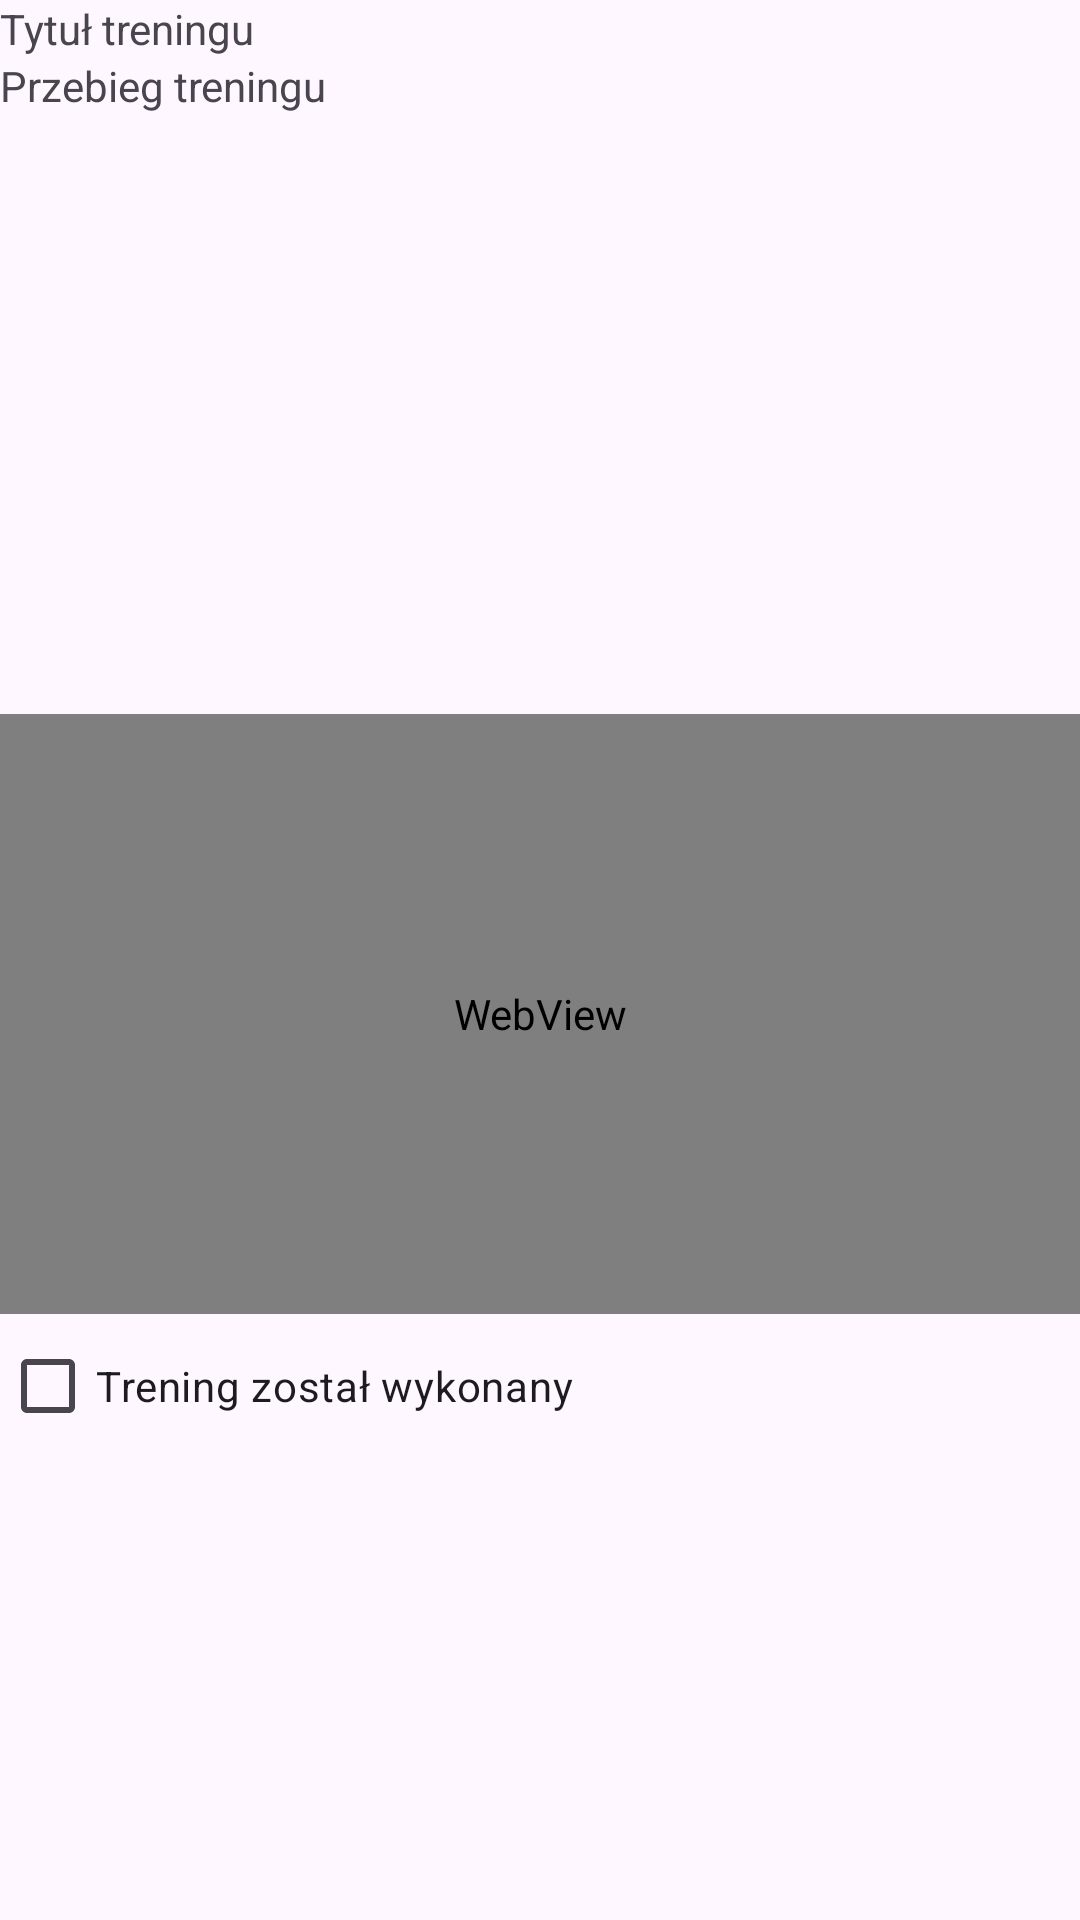

Write the Android layout XML for this screen, with the resource values it uses.
<!-- AndroidManifest.xml: application theme Theme.Material3.Light.NoActionBar -->
<!-- res/layout/fragment_entry_view.xml -->
<?xml version="1.0" encoding="utf-8"?>
<LinearLayout xmlns:android="http://schemas.android.com/apk/res/android"
    android:layout_width="match_parent"
    android:layout_height="match_parent"
    android:orientation="vertical"
    android:layout_margin="@dimen/fragment_frame_margin">

    <TextView
        android:layout_width="match_parent"
        android:layout_height="wrap_content"
        android:text="@string/entry_name_label" />

    <TextView
        android:layout_width="match_parent"
        android:layout_height="wrap_content"
        android:text="@string/entry_description_label" />

    <TextView
        android:id="@+id/entry_description"
        android:layout_width="match_parent"
        android:layout_height="200dp"
        android:gravity="top|left"/>

    <WebView
        android:id="@+id/webview_youtube"
        android:layout_width="match_parent"
        android:layout_height="200dp"/>

    <CheckBox
        android:id="@+id/entry_done"
        android:layout_width="match_parent"
        android:layout_height="wrap_content"
        android:text="@string/entry_done_label" />
</LinearLayout>
<!-- resources referenced by this layout -->
<resources>
  <dimen name="fragment_frame_margin">10dp</dimen>
  <string name="entry_description_label">Przebieg treningu</string>
  <string name="entry_done_label">Trening został wykonany</string>
  <string name="entry_name_label">Tytuł treningu</string>
</resources>
